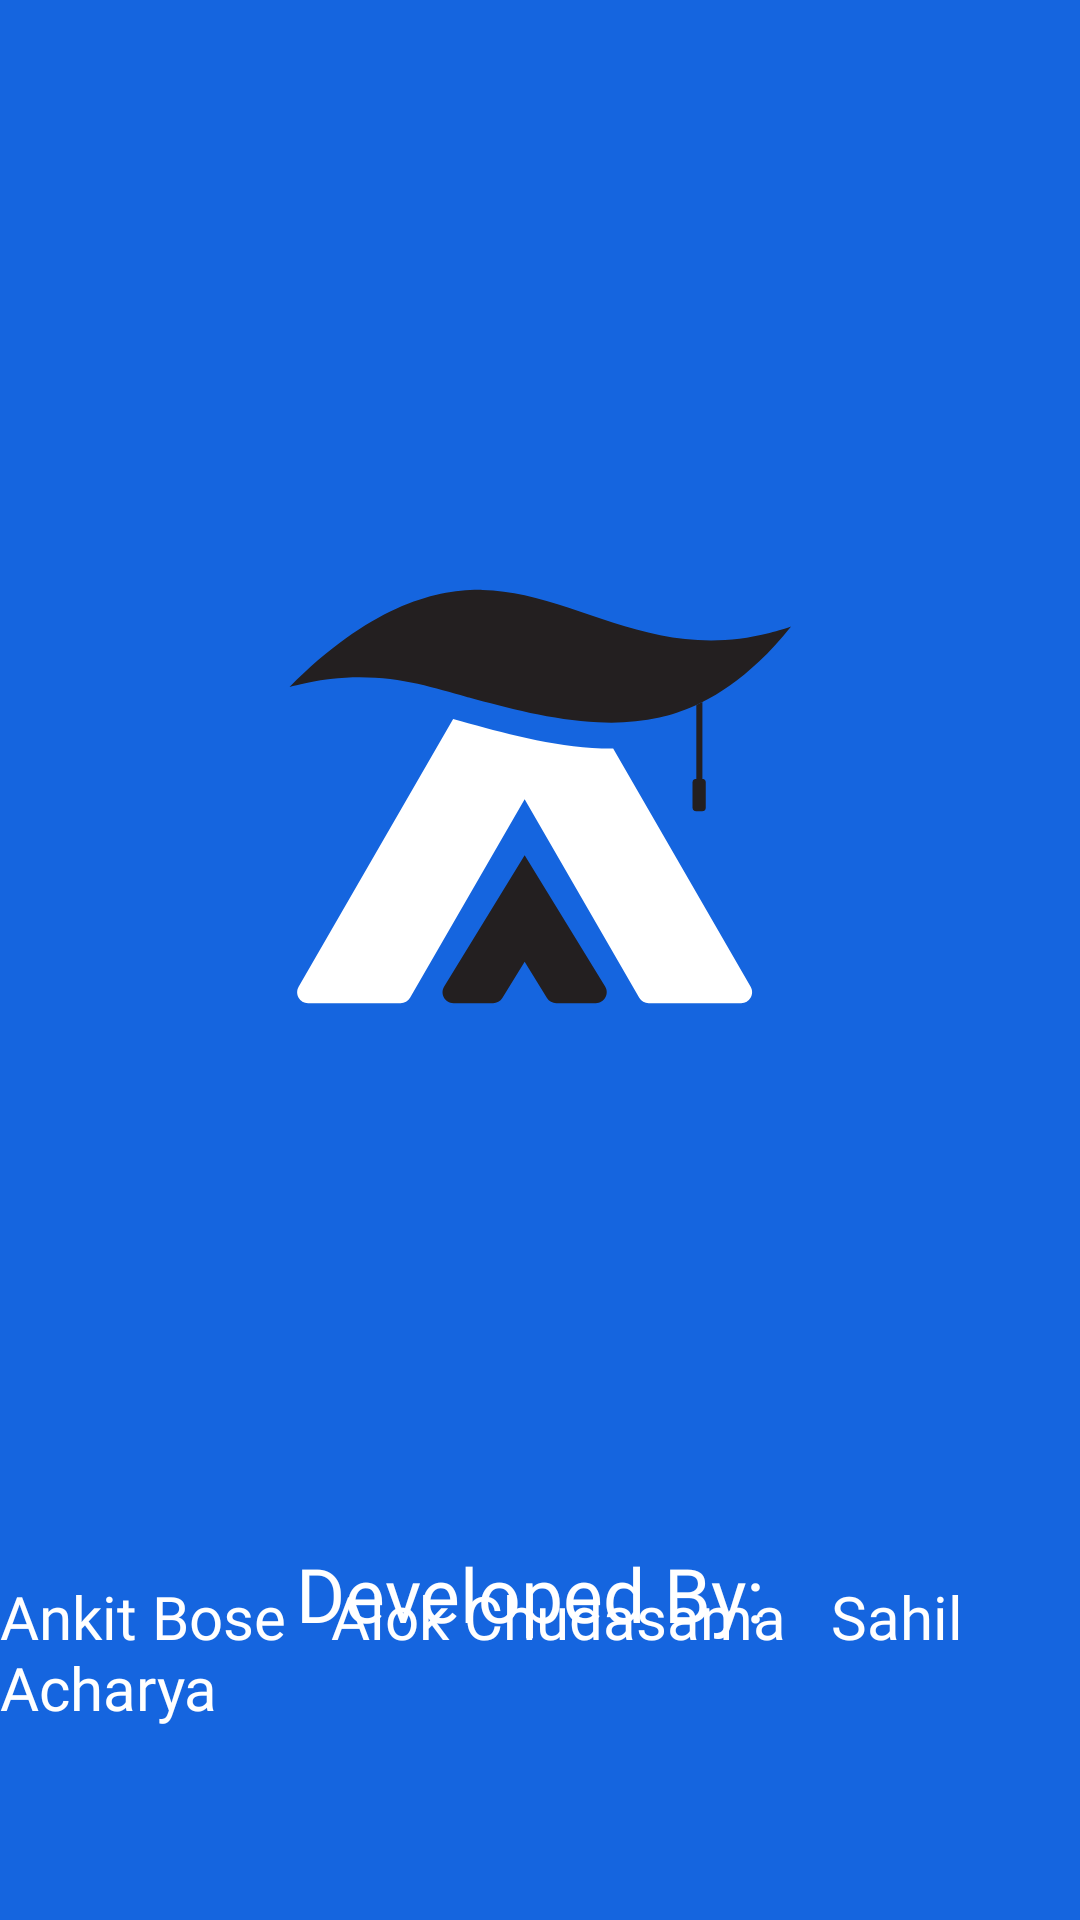

Android layout source for this screen:
<!-- AndroidManifest.xml: application theme Theme.Attendanceacademia -->
<!-- res/layout/activity_splash_screen.xml -->
<?xml version="1.0" encoding="utf-8"?>
<androidx.constraintlayout.widget.ConstraintLayout xmlns:android="http://schemas.android.com/apk/res/android"
    xmlns:app="http://schemas.android.com/apk/res-auto"
    xmlns:tools="http://schemas.android.com/tools"
    android:layout_width="match_parent"
    android:layout_height="match_parent"
    android:background="@color/blue"
    tools:context=".SplashScreen">

    <ImageView
        android:layout_width="250dp"
        android:layout_height="250dp"
        android:src="@drawable/ic_logo"
        app:layout_constraintBottom_toBottomOf="parent"
        app:layout_constraintEnd_toEndOf="parent"
        app:layout_constraintHorizontal_bias="0.5"
        app:layout_constraintStart_toStartOf="parent"
        app:layout_constraintTop_toTopOf="parent"
        app:layout_constraintVertical_bias="0.401" />

    <TextView
        android:layout_width="wrap_content"
        android:layout_height="wrap_content"
        android:layout_marginBottom="92dp"
        android:fontFamily="@font/rancho"
        android:text="Developed By: "
        android:textColor="@color/white"
        android:textSize="25sp"
        app:layout_constraintBottom_toBottomOf="parent"
        app:layout_constraintEnd_toEndOf="parent"
        app:layout_constraintHorizontal_bias="0.5"
        app:layout_constraintStart_toStartOf="parent" />

    <TextView
        android:id="@+id/textView"
        android:layout_width="wrap_content"
        android:layout_height="wrap_content"
        android:layout_marginBottom="64dp"
        android:fontFamily="@font/rancho"
        android:text="Ankit Bose   Alok Chudasama   Sahil Acharya"
        android:textColor="@color/white"
        android:textSize="20sp"
        app:layout_constraintBottom_toBottomOf="parent"
        app:layout_constraintEnd_toEndOf="parent"
        app:layout_constraintHorizontal_bias="0.5"
        app:layout_constraintStart_toStartOf="parent" />

    
</androidx.constraintlayout.widget.ConstraintLayout>
<!-- resources referenced by this layout -->
<resources>
  <color name="blue">#1565df</color>
  <color name="white">#FFFFFFFF</color>
  <!-- drawable ic_logo (drawable) -->
  <vector android:height="200dp" android:viewportHeight="1000"
      android:viewportWidth="1000" android:width="200dp" xmlns:android="http://schemas.android.com/apk/res/android">
      <path android:fillColor="#1565DF" android:pathData="M500,500m-500,0a500,500 0,1 1,1000 0a500,500 0,1 1,-1000 0"/>
      <path android:fillColor="#1565DF" android:pathData="M0,0h1000v1000h-1000z"/>
      <path android:fillColor="#231F20" android:pathData="M834.74,209.97c-14.29,17.97 -28.47,33.32 -42.34,46.47c-26.85,25.45 -52.56,42.66 -75.86,54.36c-2.73,1.38 -5.43,2.67 -8.1,3.91c-18.27,8.42 -34.85,13.51 -49.13,16.75c-26.59,6.01 -54.3,7.59 -81.98,6.29c-61.12,-2.79 -122.29,-19.44 -171.93,-32.96c-1.34,-0.36 -2.65,-0.74 -4.01,-1.1c-48.77,-13.53 -104.46,-32.62 -181.02,-23.62c-1.84,0.22 -3.65,0.44 -5.43,0.68c-20.54,2.73 -37.35,6.83 -48.91,10.06C273.66,182.52 361.22,159.9 423.46,161.18c19.06,0.38 37.65,3.05 56.07,7.11c99.13,21.88 193.21,84.28 326.44,50.36C818.39,215.5 828.39,212.21 834.74,209.97z"/>
      <path android:fillColor="#231F20" android:pathData="M716.54,310.8v102.43h-8.1v-98.51C711.11,313.47 713.81,312.18 716.54,310.8z"/>
      <path android:fillColor="#231F20" android:pathData="M720.95,417.32v34.81c0,2.26 -1.84,4.07 -4.09,4.07h-9.32c-2.26,0 -4.09,-1.82 -4.09,-4.07v-34.81c0,-2.26 1.84,-4.09 4.09,-4.09h9.32C719.12,413.22 720.95,415.06 720.95,417.32z"/>
      <path android:fillColor="#231F20" android:pathData="M574.36,712.32h-52.62c-5.08,0 -9.8,-2.64 -12.46,-6.98l-29.74,-48.5l-29.74,48.5c-2.66,4.33 -7.38,6.98 -12.46,6.98h-52.64c-11.43,0 -18.44,-12.52 -12.46,-22.26l107.31,-174.96l107.29,174.97C592.79,699.8 585.78,712.32 574.36,712.32z"/>
      <path android:fillColor="#FFFFFF" android:pathData="M768.2,712.32H644.97c-5.22,0 -10.05,-2.79 -12.66,-7.31L479.53,440.31L326.75,705.01c-2.61,4.52 -7.44,7.31 -12.66,7.31H190.84c-11.25,0 -18.29,-12.18 -12.66,-21.93l206.01,-356.94c7.23,2.06 14.27,4.07 21.2,5.95c55.12,15.01 124.46,33.9 192.16,33.38l183.31,317.61C786.49,700.14 779.45,712.32 768.2,712.32z"/>
  </vector>
  <style name="Theme.Attendanceacademia" parent="Theme.MaterialComponents.DayNight.NoActionBar">
          
          <item name="colorPrimary">@color/purple_500</item>
          <item name="colorPrimaryVariant">@color/purple_700</item>
          <item name="colorOnPrimary">@color/white</item>
          
          <item name="colorSecondary">@color/teal_200</item>
          <item name="colorSecondaryVariant">@color/teal_700</item>
          <item name="colorOnSecondary">@color/black</item>
          
          <item name="android:statusBarColor" tools:targetApi="l">?attr/colorPrimaryVariant</item>
          
      </style>
  <color name="purple_500">#FF6200EE</color>
  <color name="purple_700">#FF3700B3</color>
  <color name="teal_200">#FF03DAC5</color>
  <color name="teal_700">#FF018786</color>
  <color name="black">#FF000000</color>
</resources>
